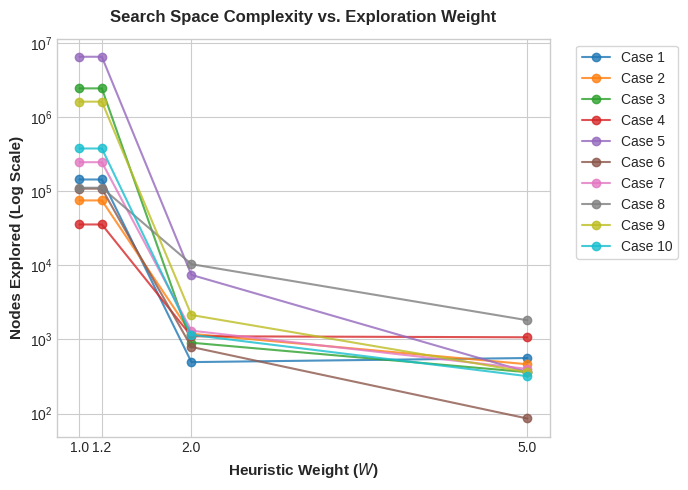
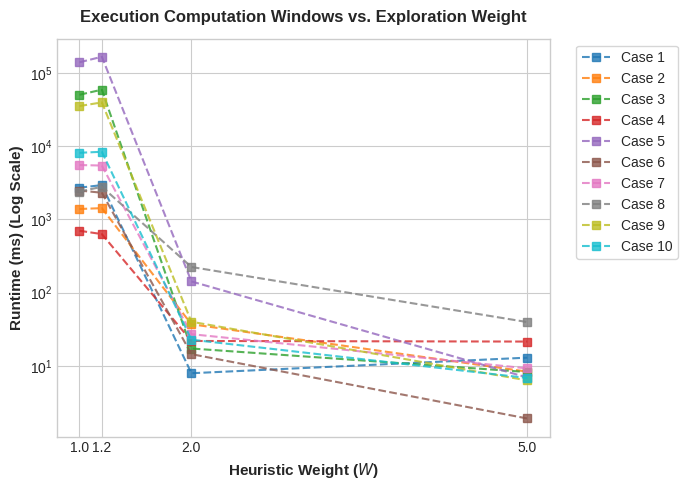
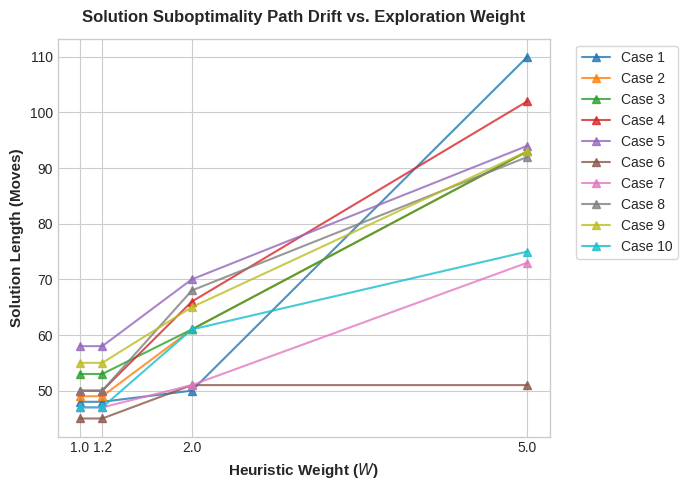

Write the Python code that produced these figures, in order.
import matplotlib.pyplot as plt
import numpy as np

# Data structured from the metric logs
weights = np.array([1.0, 1.2, 2.0, 5.0])

data = {
    "Case 1":  {"moves": [48, 48, 50, 110],  "nodes": [143357, 143357, 495, 562],   "time": [2717.0, 2945.1, 7.9, 12.9]},
    "Case 2":  {"moves": [49, 49, 61, 93],   "nodes": [74885, 74885, 1192, 463],   "time": [1388.7, 1426.4, 36.9, 8.3]},
    "Case 3":  {"moves": [53, 53, 61, 93],   "nodes": [2425638, 2425638, 904, 362], "time": [50588.8, 59384.5, 17.2, 8.2]},
    "Case 4":  {"moves": [50, 50, 66, 102],  "nodes": [35498, 35498, 1105, 1070],  "time": [700.3, 629.9, 21.8, 21.4]},
    "Case 5":  {"moves": [58, 58, 70, 94],   "nodes": [6473694, 6473694, 7420, 365], "time": [140571.0, 167406.8, 142.0, 6.9]},
    "Case 6":  {"moves": [45, 45, 51, 51],   "nodes": [107906, 107906, 792, 86],    "time": [2483.5, 2316.8, 14.4, 1.9]},
    "Case 7":  {"moves": [47, 47, 51, 73],   "nodes": [245337, 245337, 1314, 401],  "time": [5538.8, 5453.1, 27.0, 9.2]},
    "Case 8":  {"moves": [50, 50, 68, 92],   "nodes": [110953, 110953, 10351, 1816],"time": [2403.6, 2794.2, 223.7, 39.5]},
    "Case 9":  {"moves": [55, 55, 65, 93],   "nodes": [1606130, 1606130, 2136, 363], "time": [35473.9, 39797.1, 39.9, 6.3]},
    "Case 10": {"moves": [47, 47, 61, 75],   "nodes": [375353, 375353, 1155, 320],  "time": [8145.8, 8408.3, 22.7, 6.8]}
}

# Setup style aesthetics
plt.style.use('seaborn-v0_8-whitegrid' if 'seaborn-v0_8-whitegrid' in plt.style.available else 'default')
fig_size = (7, 5)

# --- Graph 1: Nodes Explored vs Weights ---
plt.figure(figsize=fig_size)
for case_name, metrics in data.items():
    plt.plot(weights, metrics["nodes"], marker='o', label=case_name, alpha=0.8, linewidth=1.5)

plt.yscale('log')
plt.xlabel('Heuristic Weight ($W$)', fontsize=11, fontweight='bold')
plt.ylabel('Nodes Explored (Log Scale)', fontsize=11, fontweight='bold')
plt.title('Search Space Complexity vs. Exploration Weight', fontsize=12, fontweight='bold', pad=12)
plt.xticks(weights)
plt.legend(bbox_to_anchor=(1.04, 1), loc="upper left", frameon=True)
plt.tight_layout()
plt.savefig('nodes_vs_weight.png', dpi=300)
plt.close()

# --- Graph 2: Runtime vs Weights ---
plt.figure(figsize=fig_size)
for case_name, metrics in data.items():
    plt.plot(weights, metrics["time"], marker='s', linestyle='--', label=case_name, alpha=0.8, linewidth=1.5)

plt.yscale('log')
plt.xlabel('Heuristic Weight ($W$)', fontsize=11, fontweight='bold')
plt.ylabel('Runtime (ms) (Log Scale)', fontsize=11, fontweight='bold')
plt.title('Execution Computation Windows vs. Exploration Weight', fontsize=12, fontweight='bold', pad=12)
plt.xticks(weights)
plt.legend(bbox_to_anchor=(1.04, 1), loc="upper left", frameon=True)
plt.tight_layout()
plt.savefig('runtime_vs_weight.png', dpi=300)
plt.close()

# --- Graph 3: Moves vs Weights (Optional Quality Check) ---
plt.figure(figsize=fig_size)
for case_name, metrics in data.items():
    plt.plot(weights, metrics["moves"], marker='^', linestyle='-', label=case_name, alpha=0.8, linewidth=1.5)

plt.xlabel('Heuristic Weight ($W$)', fontsize=11, fontweight='bold')
plt.ylabel('Solution Length (Moves)', fontsize=11, fontweight='bold')
plt.title('Solution Suboptimality Path Drift vs. Exploration Weight', fontsize=12, fontweight='bold', pad=12)
plt.xticks(weights)
plt.legend(bbox_to_anchor=(1.04, 1), loc="upper left", frameon=True)
plt.tight_layout()
plt.savefig('moves_vs_weight.png', dpi=300)
plt.close()

print("Plot output complete. Saved files: 'nodes_vs_weight.png', 'runtime_vs_weight.png', and 'moves_vs_weight.png'.")
